The GitHub repository daffakurnia11/Coffee-Beans-Roast-Level-Classification contains a labelled image folder "Dataset" with 4 categories: dark roast, green, light roast, medium roast. Examples follow, each with its label.

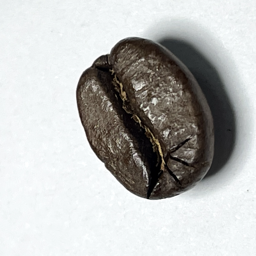
Label: dark roast

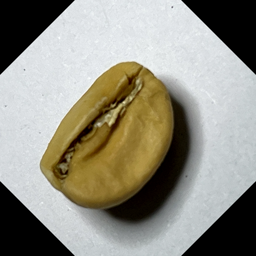
Label: light roast

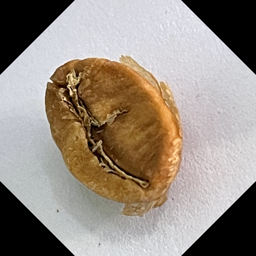
Label: light roast

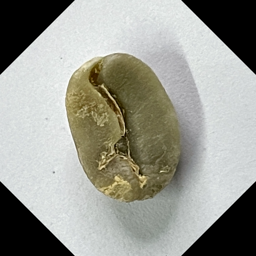
Label: green

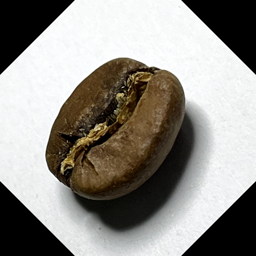
Label: medium roast

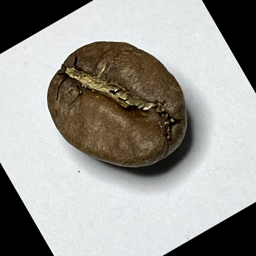
Label: medium roast
